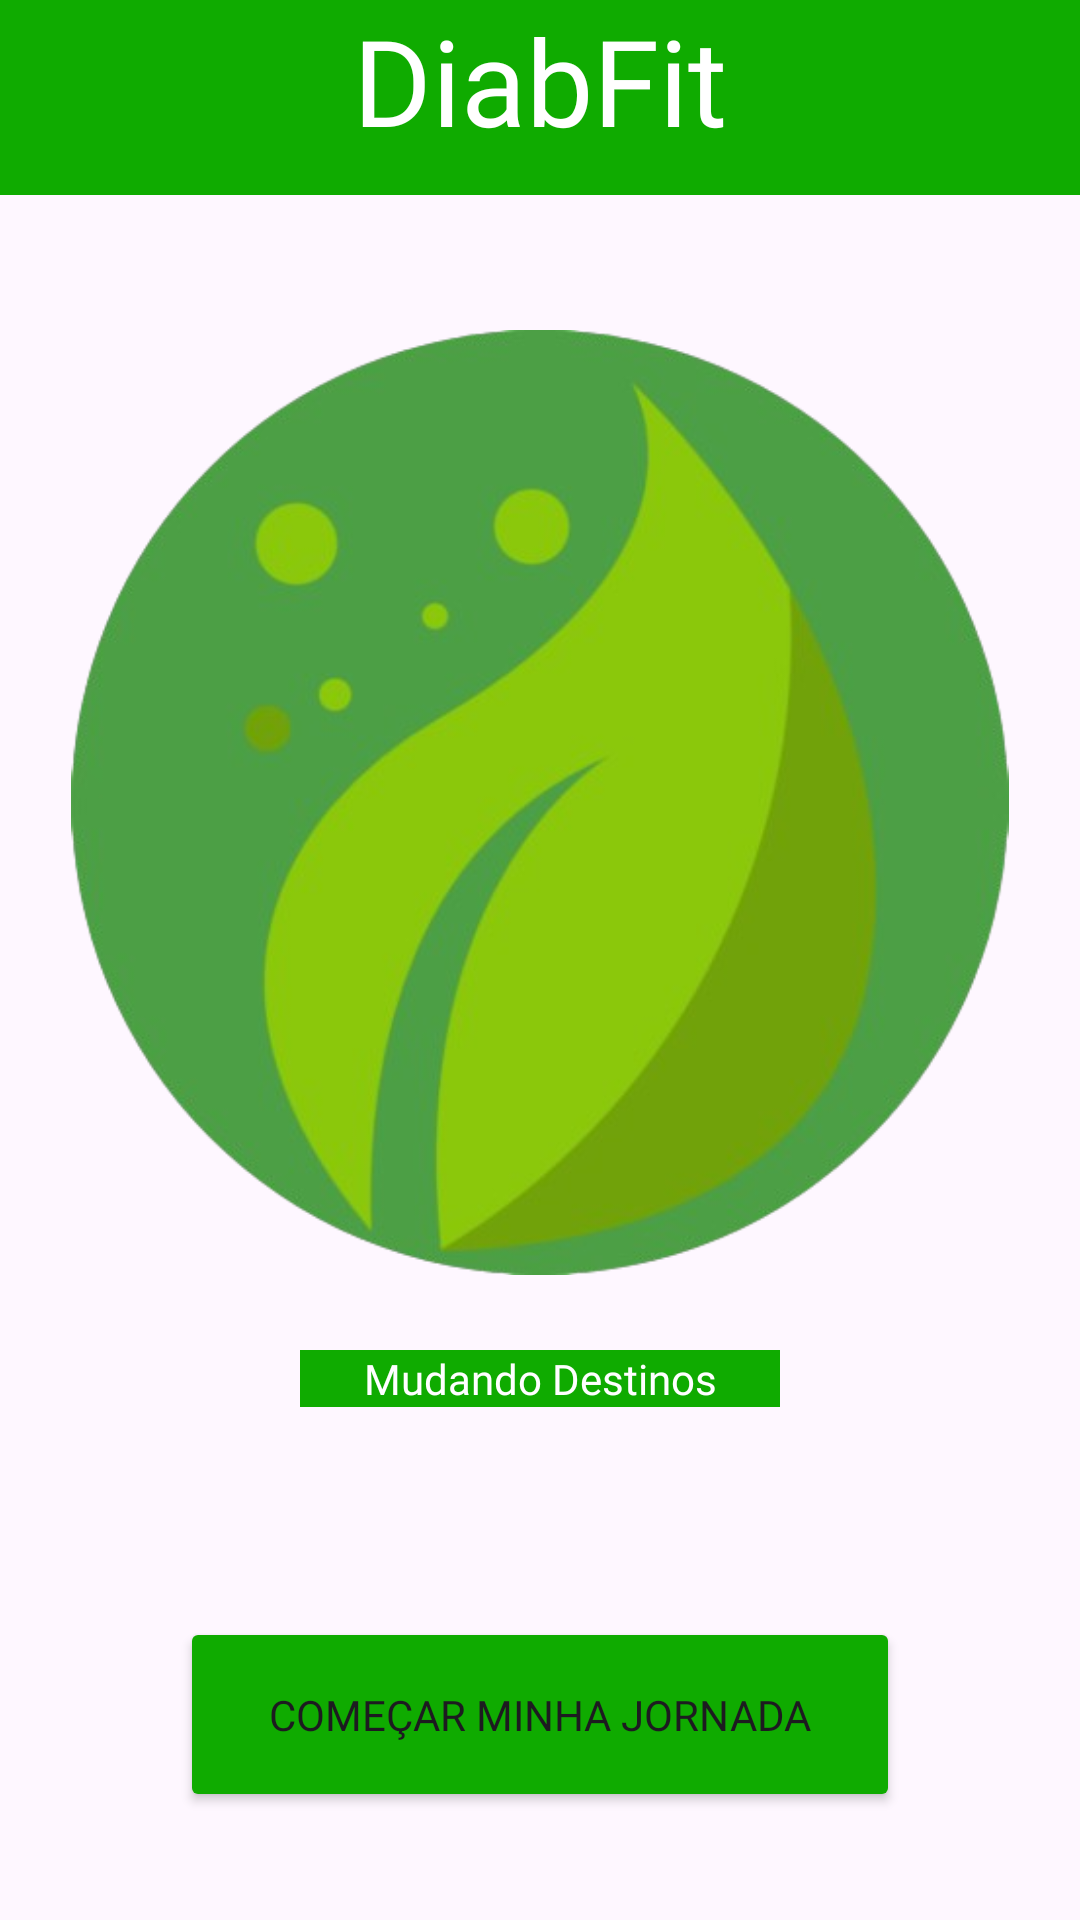

Here is an Android app screen rendered from its layout file. Give the layout XML and the strings, colors and styles it references.
<!-- AndroidManifest.xml: application theme Base.Theme.DiabFit -->
<!-- res/layout/activity_splash.xml -->
<?xml version="1.0" encoding="utf-8"?>
<LinearLayout xmlns:android="http://schemas.android.com/apk/res/android"
    android:id="@+id/main"
    android:layout_width="match_parent"
    android:layout_height="match_parent"
    android:orientation="vertical">

    <TextView
        android:layout_width="match_parent"
        android:layout_height="65dp"
        android:layout_marginBottom="25dp"
        android:background="@color/green"
        android:fontFamily="@font/poppins"
        android:text="DiabFit"
        android:textAlignment="center"
        android:textColor="@color/white"
        android:textSize="40sp" />

    <ImageView
        android:layout_width="match_parent"
        android:layout_height="315dp"
        android:layout_marginTop="20dp"
        android:src="@drawable/logo2" />

    <TextView
        android:layout_width="match_parent"
        android:layout_height="wrap_content"
        android:layout_marginLeft="100dp"
        android:layout_marginTop="25dp"
        android:layout_marginRight="100dp"
        android:background="@color/green"
        android:fontFamily="@font/poppins"
        android:text="Mudando Destinos"
        android:textAlignment="center"
        android:textColor="@color/white" />

    <Button
        android:id="@+id/btSplash"
        android:layout_width="match_parent"
        android:layout_height="65dp"
        android:layout_marginLeft="60dp"
        android:layout_marginTop="70dp"
        android:layout_marginRight="60dp"
        android:backgroundTint="@color/green"
        android:fontFamily="@font/poppins"
        android:text="Começar minha jornada" />
</LinearLayout>
<!-- resources referenced by this layout -->
<resources>
  <color name="green">#0FAB00</color>
  <color name="white">#FFFFFFFF</color>
  <!-- drawable logo2: png bitmap (drawable, 133234 bytes) -->
  <style name="Base.Theme.DiabFit" parent="Theme.Material3.DayNight.NoActionBar">
          
          
      </style>
</resources>
